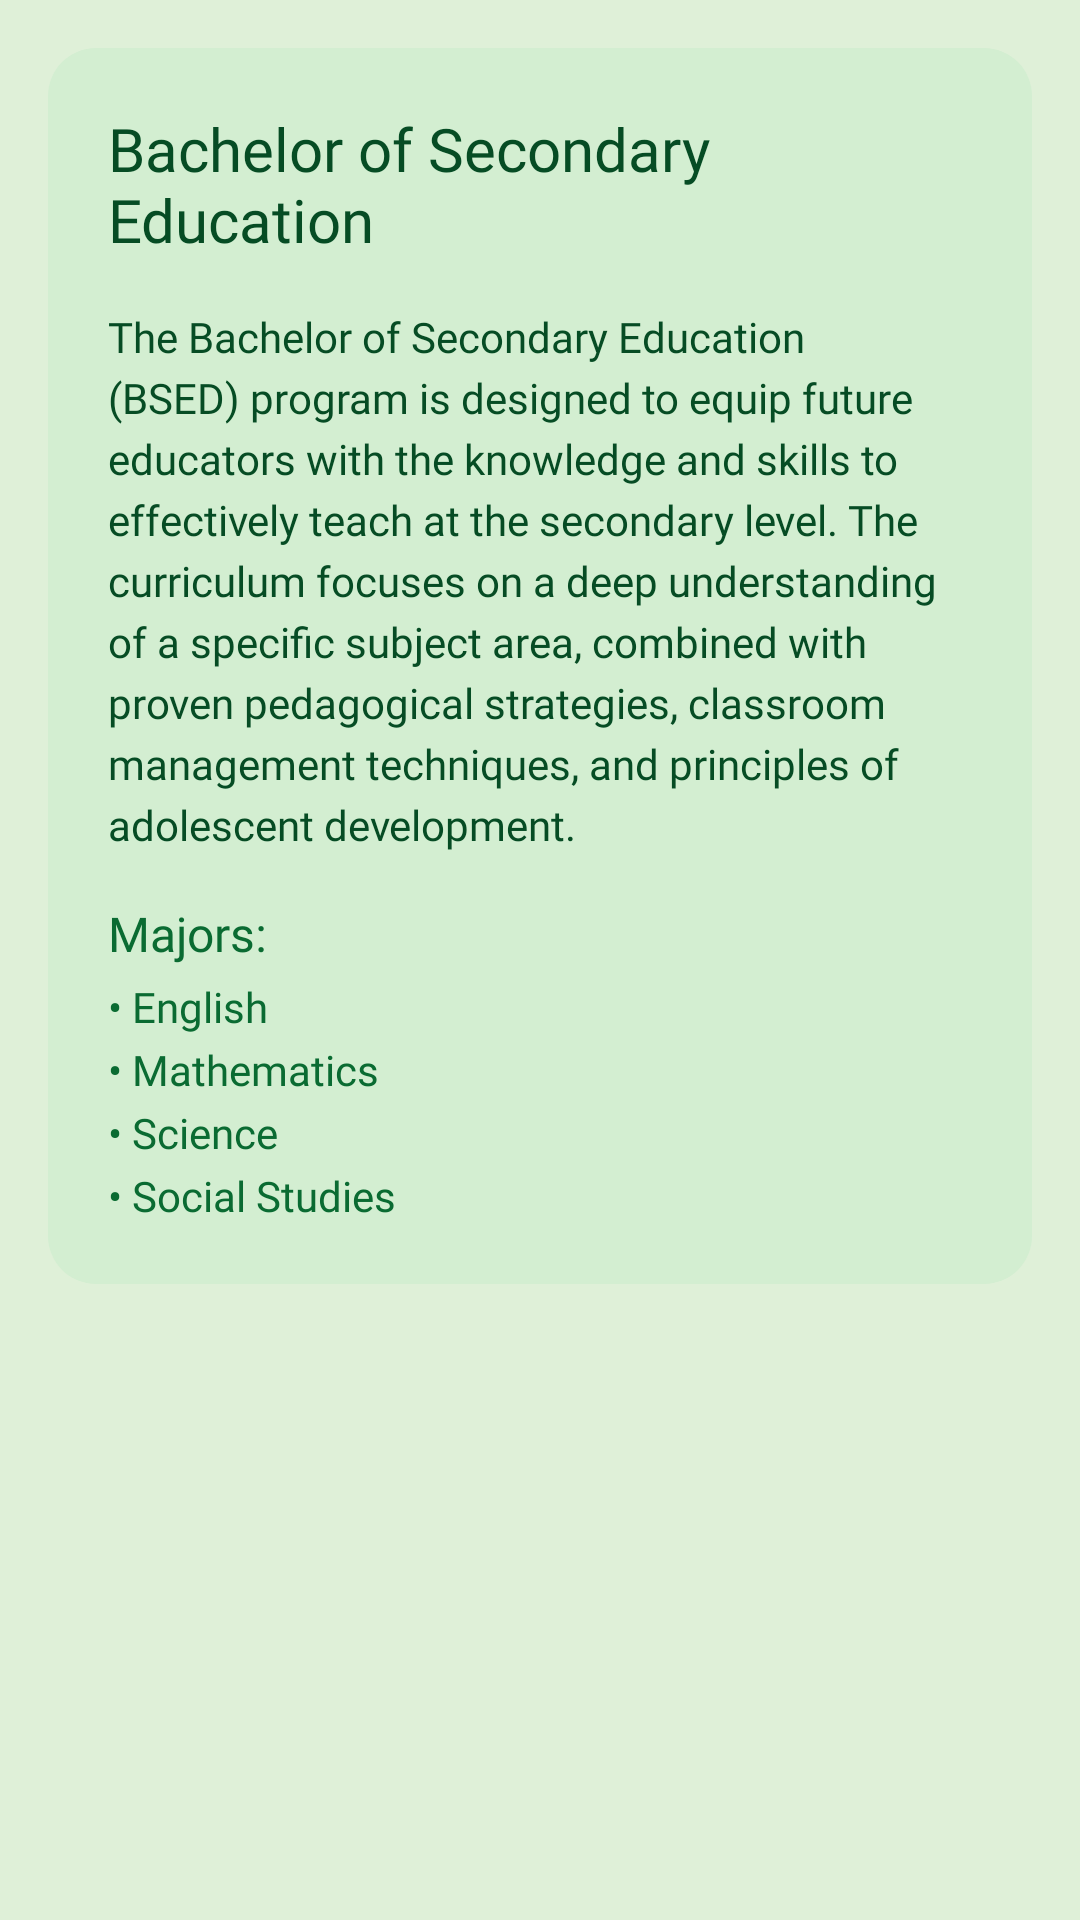

Write the Android layout XML for this screen, with the resource values it uses.
<!-- AndroidManifest.xml: application theme Theme.BulSUStudentEHandbook -->
<!-- res/layout/fragment_coed_programs.xml -->
<?xml version="1.0" encoding="utf-8"?>
<ScrollView
    xmlns:android="http://schemas.android.com/apk/res/android"
    xmlns:tools="http://schemas.android.com/tools"
    android:layout_width="match_parent"
    android:layout_height="match_parent"
    android:fillViewport="true"
    android:background="#DFF0D8"
    tools:context=".CoedProgramsFragment">

    <LinearLayout
        android:layout_width="match_parent"
        android:layout_height="wrap_content"
        android:orientation="vertical"
        android:padding="16dp">

        
        <LinearLayout
            android:layout_width="match_parent"
            android:layout_height="wrap_content"
            android:orientation="vertical"
            android:background="@drawable/rounded_corners"
            android:padding="20dp"
            android:layout_marginBottom="16dp">

            
            <TextView
                android:layout_width="wrap_content"
                android:layout_height="wrap_content"
                android:text="Bachelor of Secondary Education"
                android:fontFamily="@font/montserrat_bold"
                android:textColor="#064c24"
                android:textSize="20sp" />

            
            <TextView
                android:layout_width="match_parent"
                android:layout_height="wrap_content"
                android:text="The Bachelor of Secondary Education (BSED) program is designed to equip future educators with the knowledge and skills to effectively teach at the secondary level. The curriculum focuses on a deep understanding of a specific subject area, combined with proven pedagogical strategies, classroom management techniques, and principles of adolescent development."
                android:fontFamily="@font/montserrat_medium"
                android:textColor="#064c24"
                android:textSize="14sp"
                android:layout_marginTop="16dp"
                android:lineSpacingExtra="4dp"/>

            
            <TextView
                android:layout_width="wrap_content"
                android:layout_height="wrap_content"
                android:text="Majors:"
                android:fontFamily="@font/montserrat_bold"
                android:textColor="#0a6b32"
                android:textSize="16sp"
                android:layout_marginTop="16dp"/>

            
            <TextView
                android:layout_width="wrap_content"
                android:layout_height="wrap_content"
                android:text="• English"
                android:fontFamily="@font/montserrat_medium_italic"
                android:textColor="#0a6b32"
                android:textSize="14sp"
                android:layout_marginTop="4dp"/>

            
            <TextView
                android:layout_width="wrap_content"
                android:layout_height="wrap_content"
                android:text="• Mathematics"
                android:fontFamily="@font/montserrat_medium_italic"
                android:textColor="#0a6b32"
                android:textSize="14sp"
                android:layout_marginTop="2dp"/>

            
            <TextView
                android:layout_width="wrap_content"
                android:layout_height="wrap_content"
                android:text="• Science"
                android:fontFamily="@font/montserrat_medium_italic"
                android:textColor="#0a6b32"
                android:textSize="14sp"
                android:layout_marginTop="2dp"/>

            
            <TextView
                android:layout_width="wrap_content"
                android:layout_height="wrap_content"
                android:text="• Social Studies"
                android:fontFamily="@font/montserrat_medium_italic"
                android:textColor="#0a6b32"
                android:textSize="14sp"
                android:layout_marginTop="2dp"/>

        </LinearLayout>

        

    </LinearLayout>
</ScrollView>
<!-- resources referenced by this layout -->
<resources>
  <!-- drawable rounded_corners (drawable) -->
  <shape xmlns:android="http://schemas.android.com/apk/res/android"
      android:shape="rectangle">
      <solid android:color="#D3EED1" />
      <corners android:radius="16dp" />
  </shape>
  <style name="Theme.BulSUStudentEHandbook" parent="Base.Theme.BulSUStudentEHandbook" />
  <style name="Base.Theme.BulSUStudentEHandbook" parent="Theme.Material3.DayNight.NoActionBar">
          
          
      </style>
</resources>
